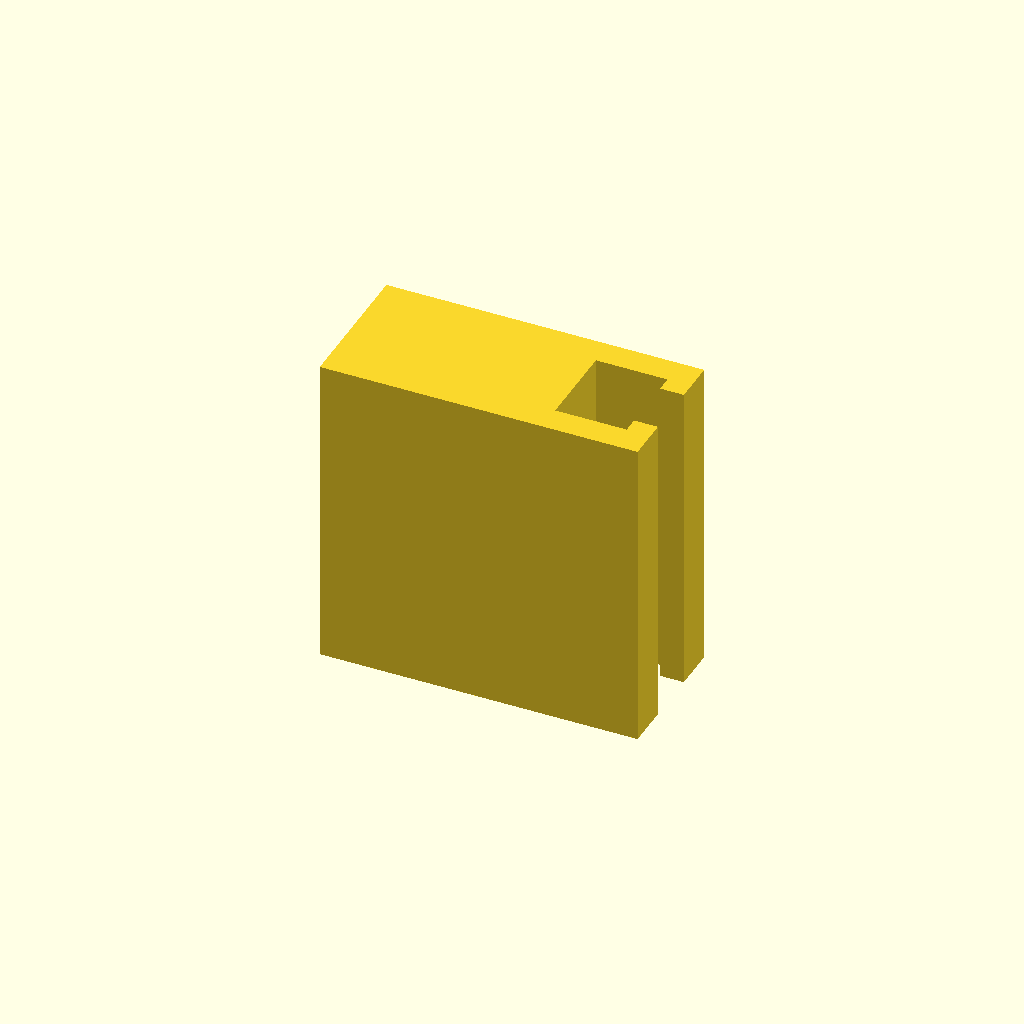
Cell 1: rendered with the file's own defaults.
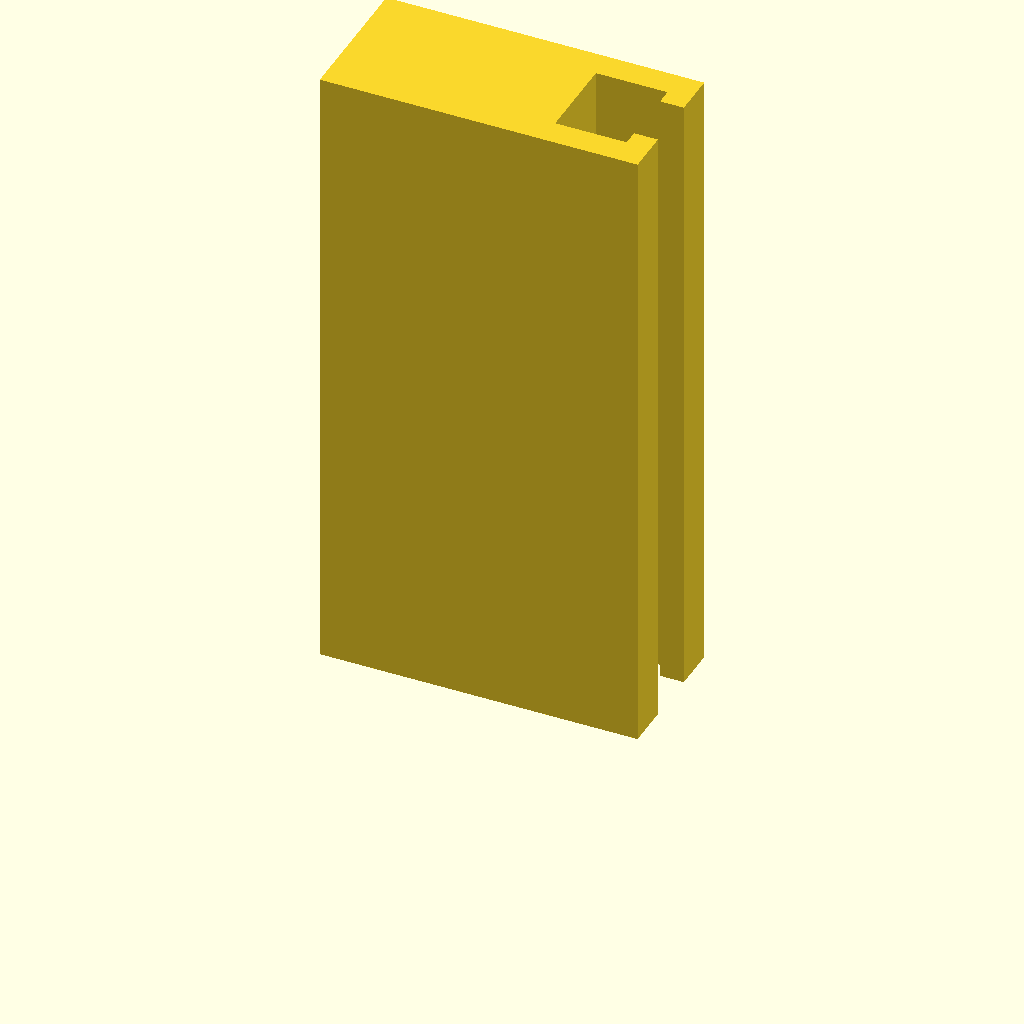
Cell 2: the same model with profile_height = 160.
One fixed orthographic camera (rotation 55°, 0°, 25°; colour scheme Cornfield) for every cell.
OpenSCAD source file optional_data/data/sketch1/tslots/part_0038.scad:
$fn = 32;

// ----------------------------------------------------------------------
// T-slot rail: 80 x 36 mm section, 80 mm long
// ----------------------------------------------------------------------

// --- parameters (mm) ---
profile_height = 80;      // extrusion height
profile_points = 12;      // points of the closed outline

profile = [[0, 0], [80, 0], [80, 11], [74, 11], [74, 7], [56, 7], [56, 29], [74, 29], [74, 25], [80, 25], [80, 36], [0, 36]];  // single closed polygon, 12 points, counter clockwise

// --- the one profile operation ---
linear_extrude(height = profile_height) polygon(points = profile);
Customizer parameters (derived from the source; name, type, default, range or options):
profile_height: number, default 80
profile_points: number, default 12
